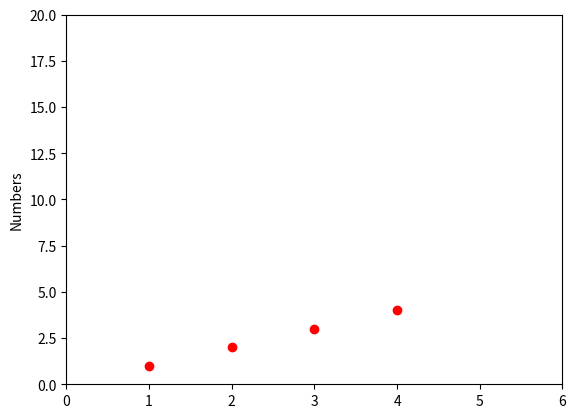

Generate this figure with matplotlib: (Note: this script raises an exception after producing the figure.)
'''
    This module will have functions which take in data and then plot the results
'''
import matplotlib.pyplot as plt
import time


def plotRampData():
    print("Plotting ramp data")

def savePlot(plt):
    '''
    This function will save a plot in the plots folder for viewing later
    :param plt:
    :return:
    '''
    currentDate = time.strftime("%d-%m-%y")
    currentTime = time.strftime("%H:%M:%S")
    saveFileName = currentDate + "_" + currentTime
    plt.savefig("./plots/"+saveFileName+".png")

def main():
    plt.plot([1,2,3,4],[1,2,3,4],'ro')
    plt.axis([0,6,0,20])
    plt.ylabel("Numbers")
    savePlot(plt)

if __name__ == '__main__':
    main()